pico-8 play session: mixed d-pad (fixed 12-tick cycle)

[t = 6 s] mixed d-pad (1.2s cycle ×~5): → ← ↑ ↓ + 🅾/❎ taps, ~6s
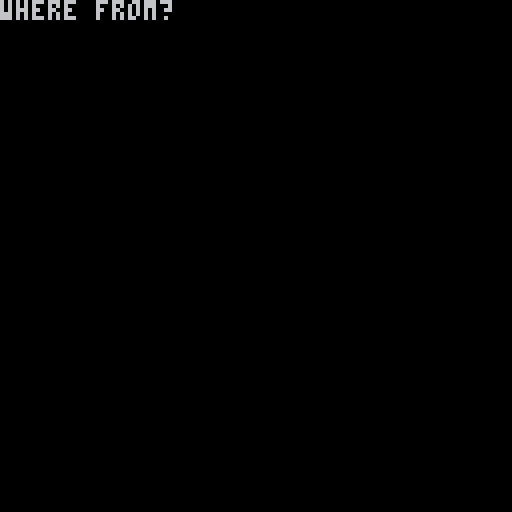

pico-8 cartridge
version 42
__lua__

function _init()
 dialog = {
  [1] = "hora!",
  [2] = "e...",
  [3] = "where from?"
 }
 current_line = 1
 button_pressed = false
end

function _update()
 if btn(0) and button_pressed == false then
  current_line += 1
  button_pressed = true
 else
  button_pressed = false
 end
end

function _draw()
 cls()
 print(dialog[current_line])
end
__gfx__
00000000000000000000000000000000000000000000000000000000000000000000000000000000000000000000000000000000000000000000000000000000
00000000000000000000000000000000000000000000000000000000000000000000000000000000000000000000000000000000000000000000000000000000
00700700000000000000000000000000000000000000000000000000000000000000000000000000000000000000000000000000000000000000000000000000
00077000000000000000000000000000000000000000000000000000000000000000000000000000000000000000000000000000000000000000000000000000
00077000000000000000000000000000000000000000000000000000000000000000000000000000000000000000000000000000000000000000000000000000
00700700000000000000000000000000000000000000000000000000000000000000000000000000000000000000000000000000000000000000000000000000
